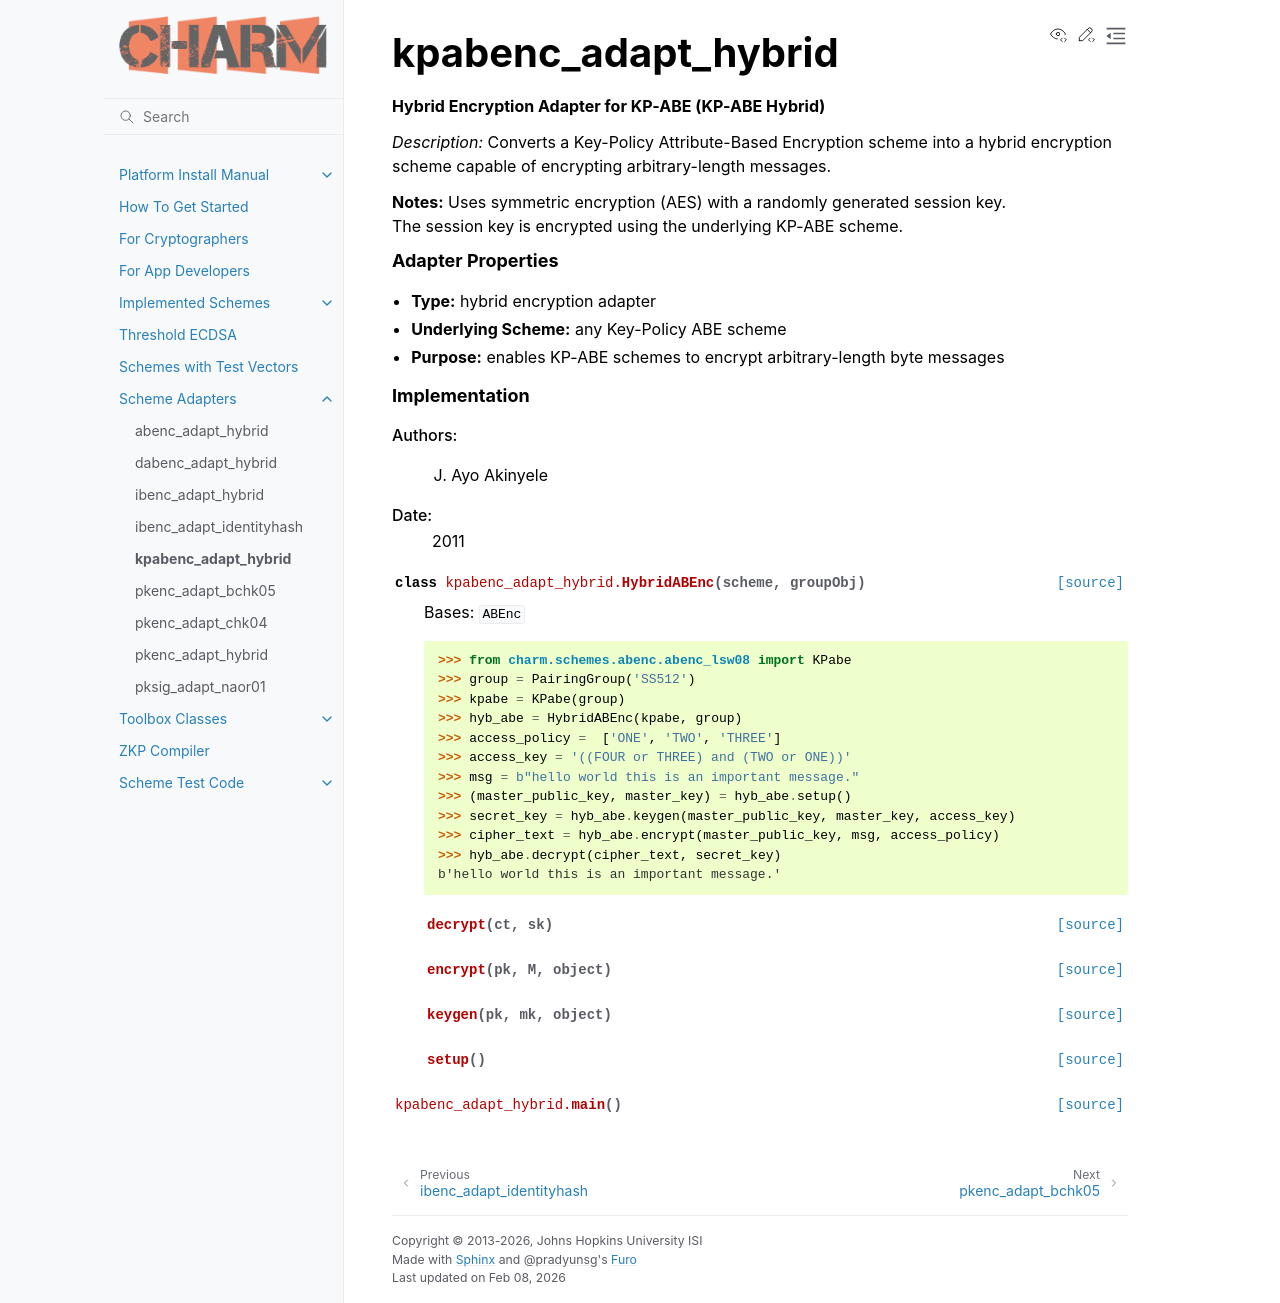

repository: JHUISI/charm · page: charm/adapters/kpabenc_adapt_hybrid.html · generator: sphinx


kpabenc_adapt_hybrid
=========================================
.. automodule:: kpabenc_adapt_hybrid
    :show-inheritance:
    :members:
    :undoc-members:
